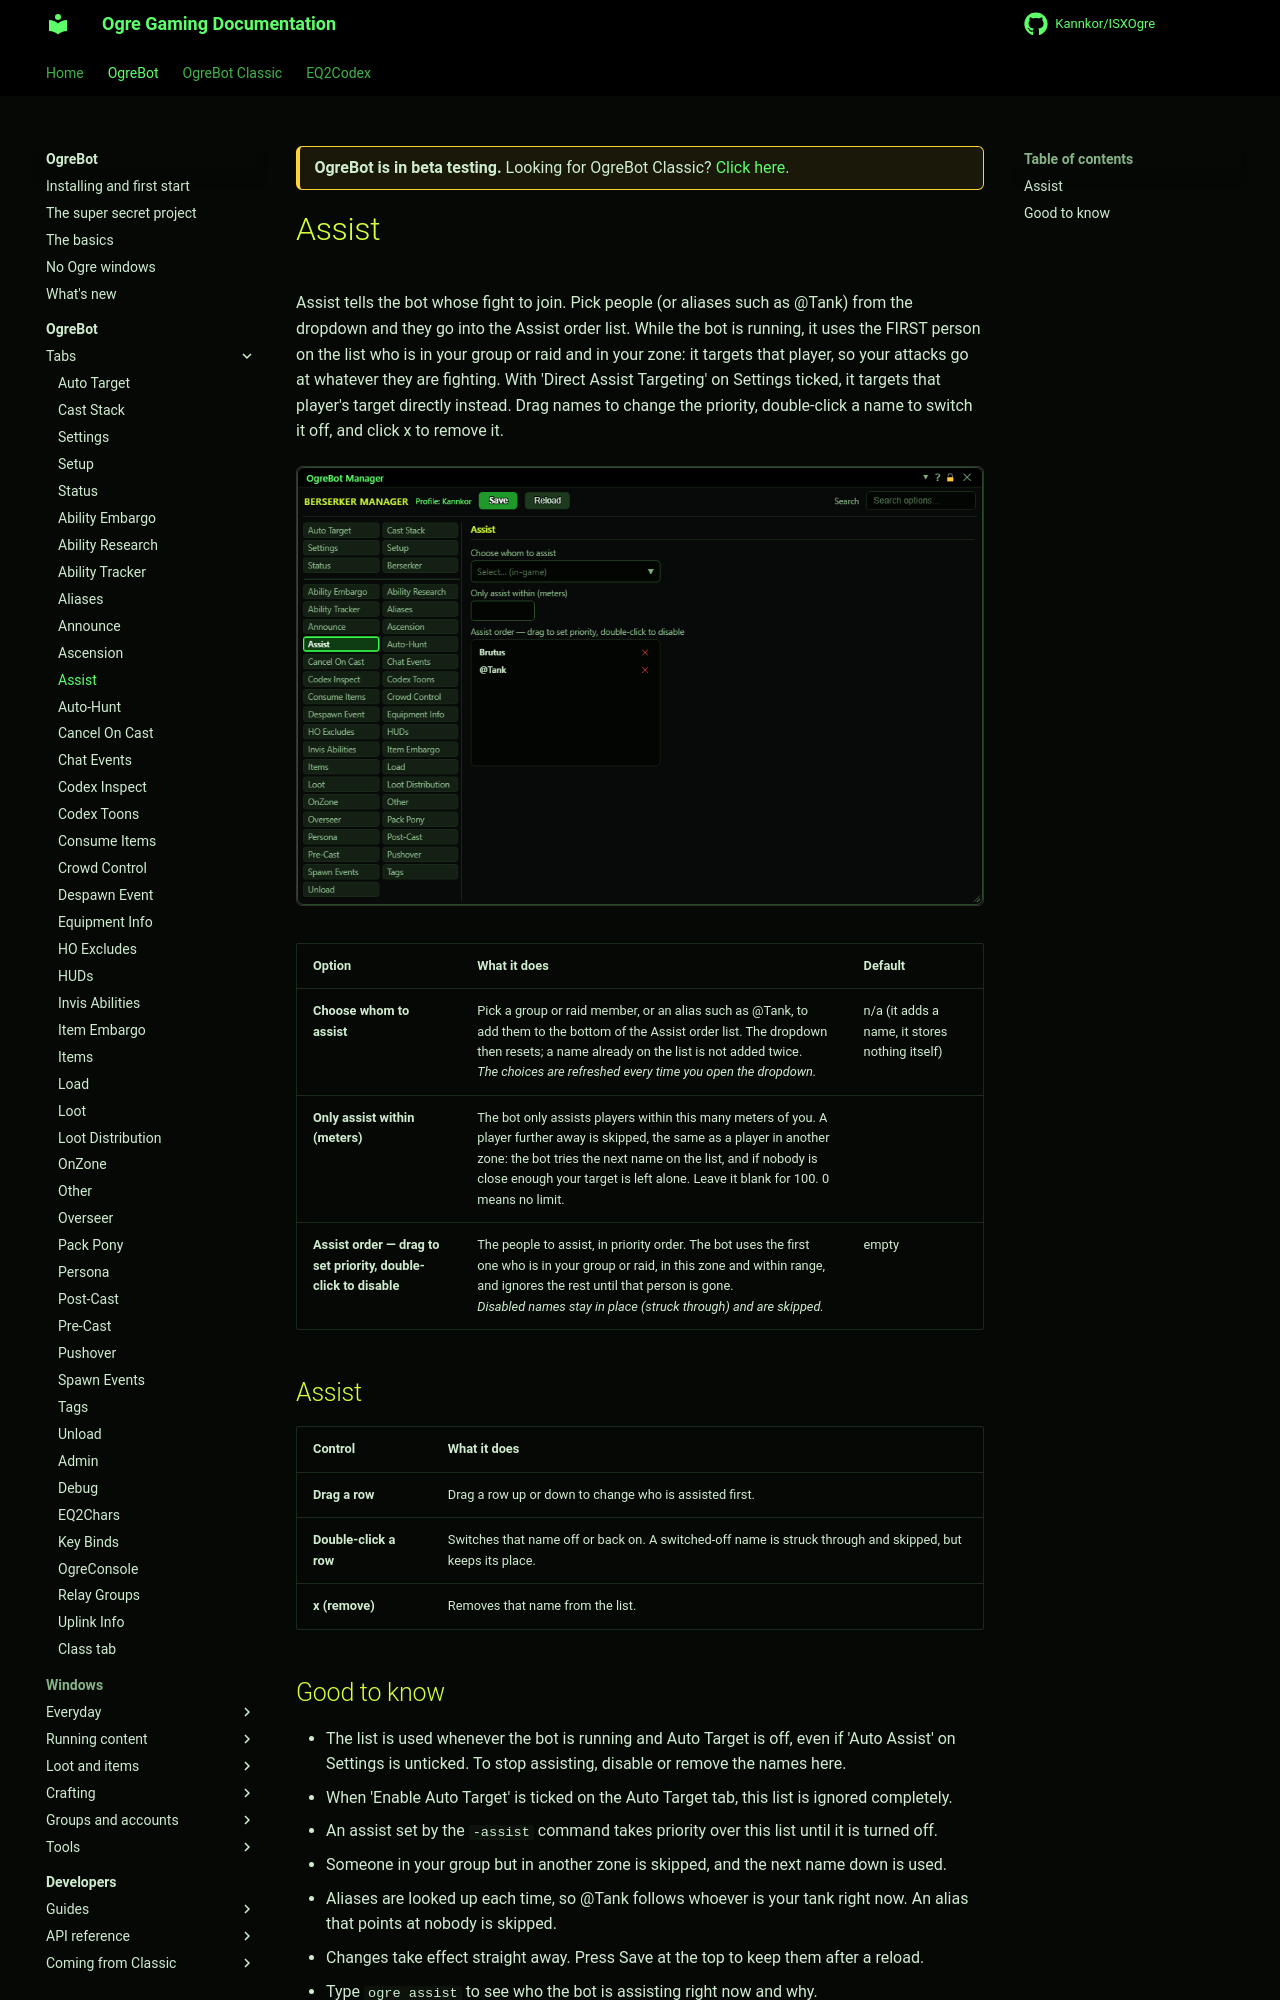

repository: Kannkor/ISXOgre · page: EQ2/bot/ogrebot/assist/index.html · generator: mkdocs

<div class="ogre-beta" markdown>
**OgreBot is in beta testing.** Looking for OgreBot Classic? [Click here](../../index.md).
</div>

# Assist

Assist tells the bot whose fight to join. Pick people (or aliases such as @Tank) from the dropdown and they go into the Assist order list. While the bot is running, it uses the FIRST person on the list who is in your group or raid and in your zone: it targets that player, so your attacks go at whatever they are fighting. With 'Direct Assist Targeting' on Settings ticked, it targets that player's target directly instead. Drag names to change the priority, double-click a name to switch it off, and click x to remove it.

[![Assist tab](../assets/ogrebot/tab-assist.png)](../assets/ogrebot/tab-assist.png "Click for full size")


| Option | What it does | Default |
|---|---|---|
| **Choose whom to assist** | Pick a group or raid member, or an alias such as @Tank, to add them to the bottom of the Assist order list. The dropdown then resets; a name already on the list is not added twice.<br>*The choices are refreshed every time you open the dropdown.* | n/a (it adds a name, it stores nothing itself) |
| **Only assist within (meters)** | The bot only assists players within this many meters of you. A player further away is skipped, the same as a player in another zone: the bot tries the next name on the list, and if nobody is close enough your target is left alone. Leave it blank for 100. 0 means no limit. |  |
| **Assist order — drag to set priority, double-click to disable** | The people to assist, in priority order. The bot uses the first one who is in your group or raid, in this zone and within range, and ignores the rest until that person is gone.<br>*Disabled names stay in place (struck through) and are skipped.* | empty |



## Assist

| Control | What it does |
|---|---|
| **Drag a row** | Drag a row up or down to change who is assisted first. |
| **Double-click a row** | Switches that name off or back on. A switched-off name is struck through and skipped, but keeps its place. |
| **x (remove)** | Removes that name from the list. |
